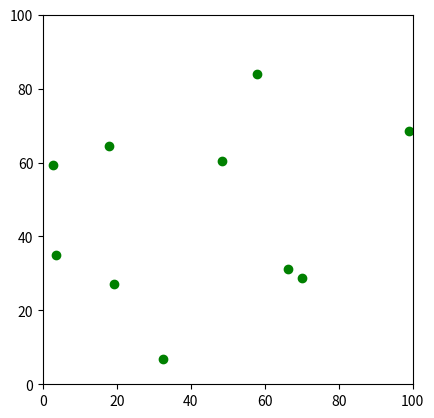

Write Python code to recreate this figure.
from numpy import array
from numpy.linalg import norm
from matplotlib.pyplot import plot, show, xlim, ylim, figure, gca, cla
from random import random


class Boid:
    def __init__(self, pos, vel, max_speed, max_force):
        self.position = pos
        self.velocity = vel
        self.acceleration = array([0., 0.])
        self.max_speed = max_speed
        self.max_force = max_force
        self.r = 2
        self.p, = plot([self.position[0]], [self.position[1]], 'go')

    def update(self):
        self.velocity += self.acceleration
        ns = norm(self.velocity)
        if ns > self.max_speed:
            self.velocity /= ns
            self.velocity *= self.max_speed
        self.position += self.velocity
        self.acceleration = array([0., 0.])
        self.p.set_data(self.position[0], self.position[1])

    def apply_force(self, force):
        self.acceleration += force

    def seek(self, target):
        desired = target - self.position
        nd = norm(desired)
        if nd > 0:
            desired = desired / nd * self.max_speed
            steer = desired - self.velocity
            ns = norm(steer)
            if ns > self.max_force:
                steer /= ns
                steer *= self.max_force
            self.apply_force(steer)

    def separate(self, boids):
        desired_separation = self.r * 2
        s = array([0., 0.])
        count = 0;
        for b in boids:
            d = norm(self.position - b.position)
            if 0 < d < desired_separation:
                diff = self.position - b.position
                diff /= norm(diff)
                diff /= d
                s += diff
                count += 1
        if count > 0:
            s /= count
            n = norm(s)
            if n > 0:
                s /= norm(s)
                s *= self.max_speed
                steer = s - self.velocity
                ns = norm(steer)
                if ns > self.max_force:
                    steer /= ns
                    steer *= self.max_force
                self.apply_force(steer)

    def bounce(self, x_bounds, y_bounds, dist):
        if self.position[0] < x_bounds[0] + dist:
            desired = array([self.max_speed, self.velocity[1]])
            steer = desired - self.velocity
            ns = norm(steer)
            if ns > self.max_force:
                steer /= ns
            steer *= self.max_force
            self.apply_force(steer)
        if self.position[0] > x_bounds[1] - dist:
            desired = array([-self.max_speed, self.velocity[1]])
            steer = desired - self.velocity
            ns = norm(steer)
            if ns > self.max_force:
                steer /= ns
            steer *= self.max_force
            self.apply_force(steer)
        if self.position[1] < y_bounds[0] + dist:
            desired = array([self.velocity[0], self.max_speed])
            steer = desired - self.velocity
            ns = norm(steer)
            if ns > self.max_force:
                steer /= ns
            steer *= self.max_force
            self.apply_force(steer)
        if self.position[1] > y_bounds[1] - dist:
            desired = array([self.velocity[0], -self.max_speed])
            steer = desired - self.velocity
            ns = norm(steer)
            if ns > self.max_force:
                steer /= ns
            steer *= self.max_force
            self.apply_force(steer)


fig = figure()
xlim([0, 100])
ylim([0, 100])
gca().set_aspect('equal', adjustable='box')

boids = [Boid(array([random() * 100., random() * 100]), array([0., 0.]), 1., .1) for _ in range(10)]
target = array([40., 40.])
p, = plot([], [], 'ro')
mouse_down = False


def update():
    for t in boids:
        t.seek(target)
        t.separate(boids)
        t.bounce((0, 100), (0, 100), 10)
        t.update()
    p.set_data(target[0], target[1])
    fig.canvas.draw()


def update_target(event):
    global target, boids
    if event.xdata and event.ydata:
        target = [event.xdata, event.ydata]
    if mouse_down:
        boids.append(Boid(array([event.xdata, event.ydata]), array([0., 0.]), 1., .1))


def toggle_add(event):
    global mouse_down
    mouse_down = not mouse_down


def remove(event):
    global boids, p
    if event.key == 'escape':
        boids = []
        cla()
        xlim([0, 100])
        ylim([0, 100])
        gca().set_aspect('equal', adjustable='box')
        p, = plot([], [], 'ro')


timer = fig.canvas.new_timer(interval=10)
timer.add_callback(update)
timer.start()

fig.canvas.mpl_connect("motion_notify_event", update_target)
fig.canvas.mpl_connect('button_press_event', toggle_add)
fig.canvas.mpl_connect('button_release_event', toggle_add)
fig.canvas.mpl_connect('key_press_event', remove)

show()
